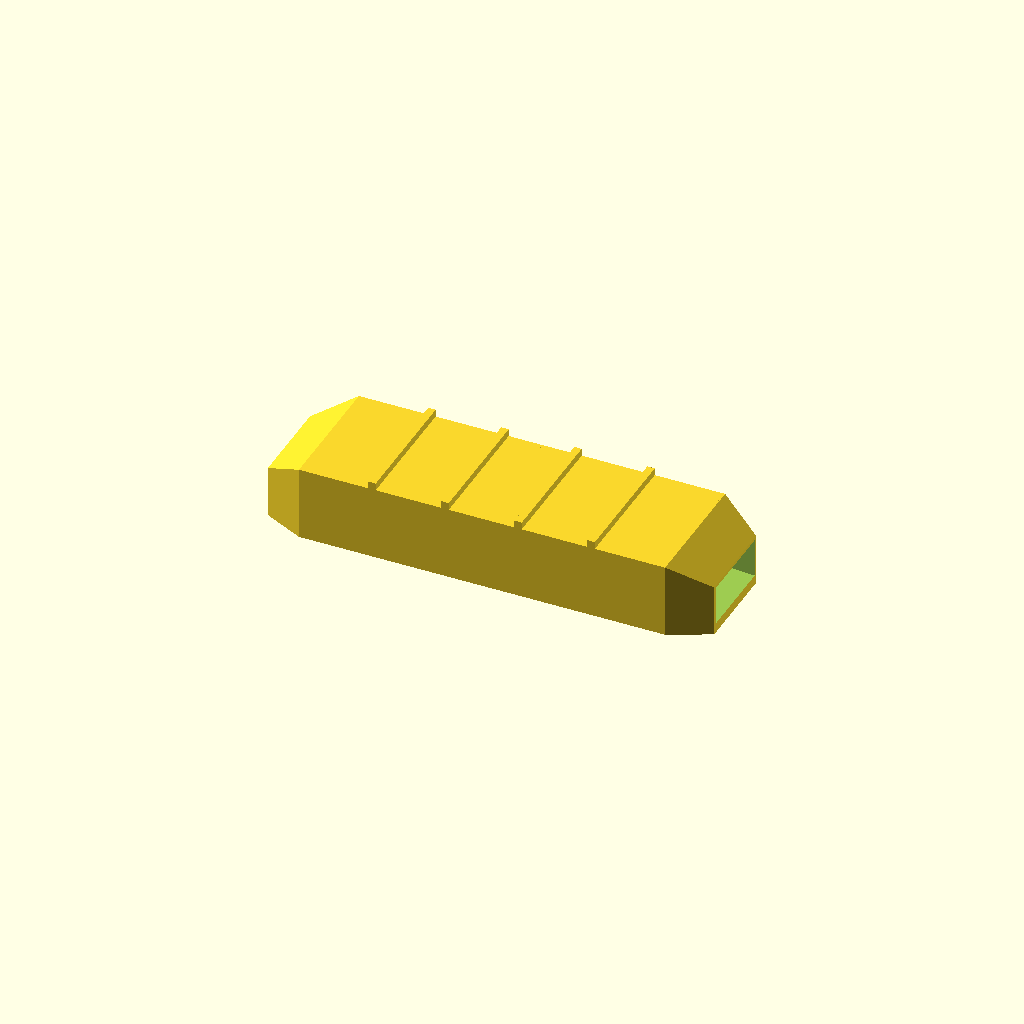
Cell 1: rendered with the file's own defaults.
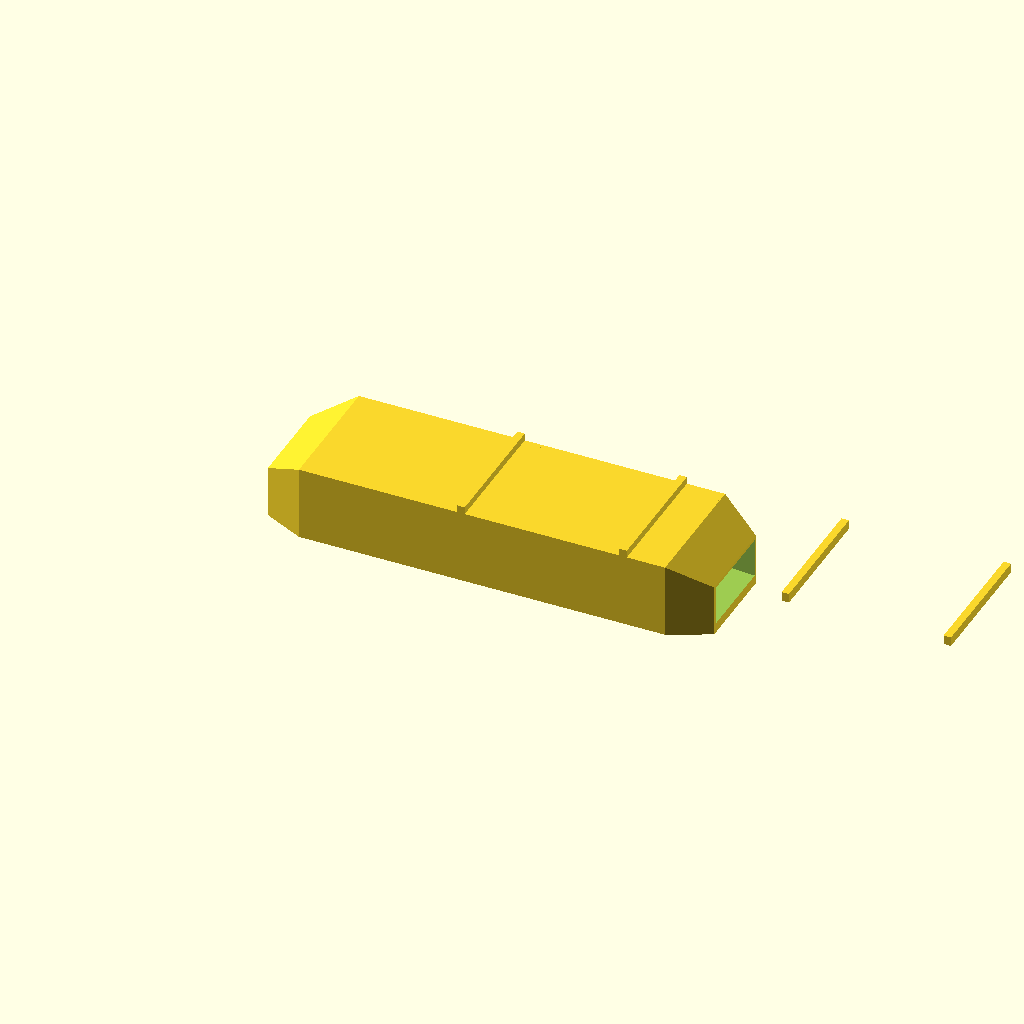
Cell 2 — length set to 360, the other parameters unchanged.
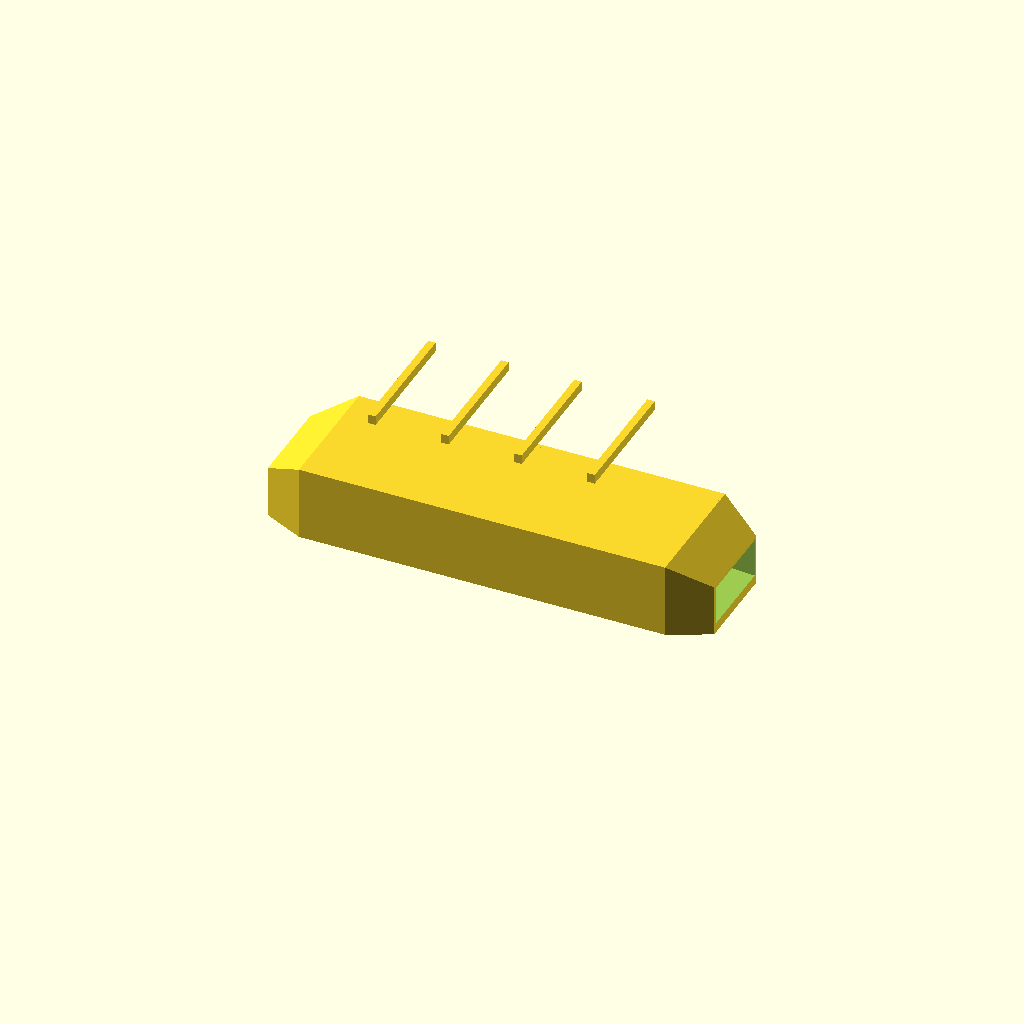
Cell 3: height = 60 (everything else at default).
All cells are drawn from one camera (rotation 55°, 0°, 25°, orthographic, colour scheme Cornfield), so only the parameter changes between them.
OpenSCAD source file optional_data/data/gen3/fairings/part_0099.scad:
$fn = 32;

// ----------------------------------------------------------------------
// Faired channel: 180 x 52 x 30 mm, 4 mm walls, faired ends
// ----------------------------------------------------------------------

// --- parameters (mm) ---
length = 180;             // channel length
width = 52;               // channel width at mid length
height = 30;              // channel height at mid length
wall = 4;                 // side wall thickness
floor_t = 4;              // floor thickness
end_w = 36.4;             // faired end width
end_h = 21;               // faired end height
ribs = 4;                 // stiffening ribs on the top
rib_t = 3;                // rib thickness
rib_h = 3;                // rib height

difference() {
  union() {
    hull() {
      translate([0, -18.2, 0]) cube([0.4, 36.4, 21]);
      translate([16.2, -26, 0]) cube([0.4, 52, 30]);
    }
    hull() {
      translate([16.2, -26, 0]) cube([0.4, 52, 30]);
      translate([90, -26, 0]) cube([0.4, 52, 30]);
    }
    hull() {
      translate([90, -26, 0]) cube([0.4, 52, 30]);
      translate([163.8, -26, 0]) cube([0.4, 52, 30]);
    }
    hull() {
      translate([163.8, -26, 0]) cube([0.4, 52, 30]);
      translate([180, -18.2, 0]) cube([0.4, 36.4, 21]);
    }
    /* stiffening ribs across the flat top, sunk 0.8 mm into it */
    for (i = [1 : ribs]) {
      translate([16.2 + i * (length - 2 * 16.2) / (ribs + 1) - rib_t / 2, -width / 2, height - 0.8]) cube([rib_t, width, rib_h + 0.8]);
    }
  }
  /* cavity, 5 mm proud of both ends so the ports are cut clean */
  hull() {
    translate([-5, -16.6, 4]) cube([0.4, 33.2, 15.4]);
    translate([11.2, -18.49, 4]) cube([0.4, 36.98, 17.71]);
  }
  hull() {
    translate([11.2, -18.49, 4]) cube([0.4, 36.98, 17.71]);
    translate([85, -22, 4]) cube([0.4, 44, 22]);
  }
  hull() {
    translate([85, -22, 4]) cube([0.4, 44, 22]);
    translate([158.8, -18.49, 4]) cube([0.4, 36.98, 17.71]);
  }
  hull() {
    translate([158.8, -18.49, 4]) cube([0.4, 36.98, 17.71]);
    translate([185, -16.6, 4]) cube([0.4, 33.2, 15.4]);
  }
}
Parameter table extracted from the source (name, type, default, range or options):
length: number, default 180
width: number, default 52
height: number, default 30
wall: number, default 4
floor_t: number, default 4
end_w: number, default 36.4
end_h: number, default 21
ribs: number, default 4
rib_t: number, default 3
rib_h: number, default 3
